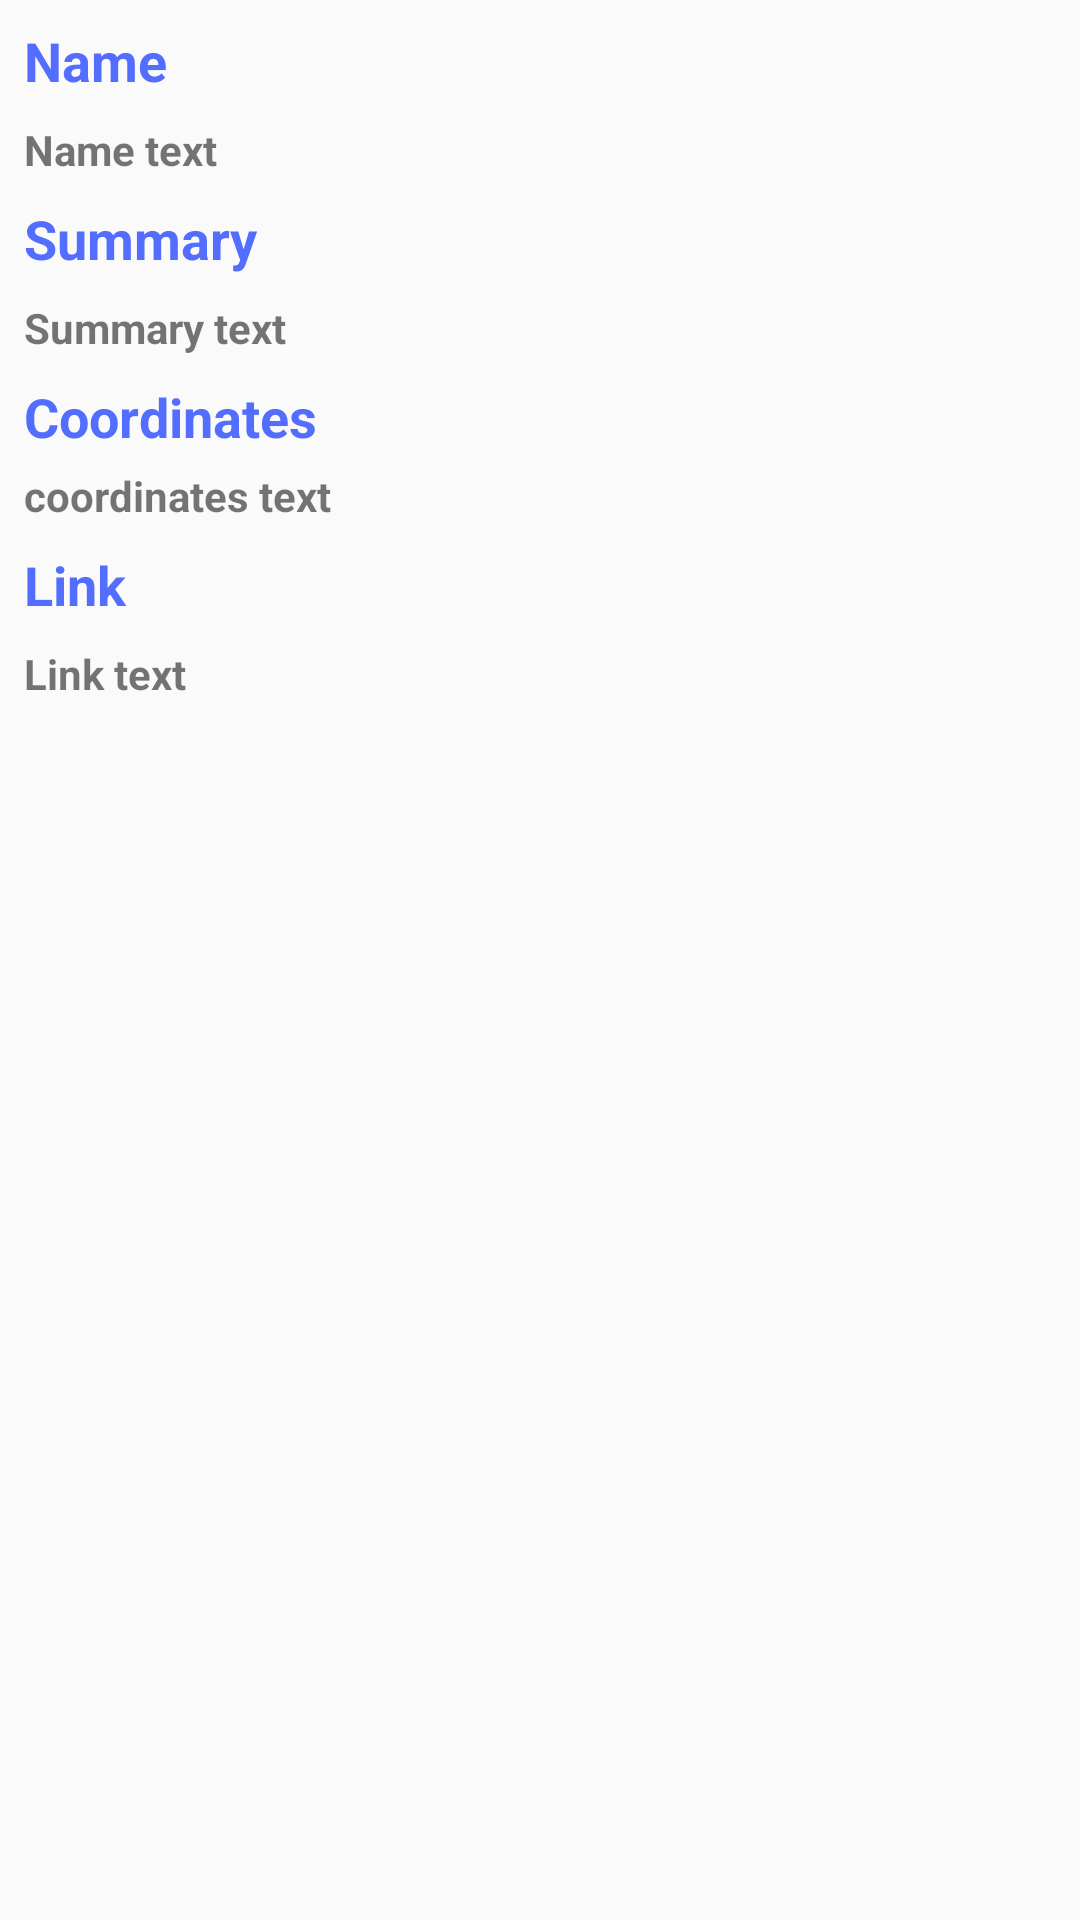

Android layout source for this screen:
<!-- AndroidManifest.xml: application theme AppTheme -->
<!-- res/layout/fragment_info.xml -->
<?xml version="1.0" encoding="utf-8"?>
<FrameLayout xmlns:android="http://schemas.android.com/apk/res/android"
    xmlns:app="http://schemas.android.com/apk/res-auto"
    xmlns:tools="http://schemas.android.com/tools"
    android:layout_width="match_parent"
    android:layout_height="match_parent"
    tools:context=".fragments.InfoFragment">

    

    <android.support.v4.widget.NestedScrollView
        android:layout_width="match_parent"
        android:layout_height="match_parent"
        android:fillViewport="true">

        <android.support.constraint.ConstraintLayout
            android:layout_width="match_parent"
            android:layout_height="wrap_content">

            <TextView
                android:id="@+id/title"
                android:layout_width="0dp"
                android:layout_height="wrap_content"
                android:layout_marginStart="8dp"
                android:layout_marginTop="8dp"
                android:layout_marginEnd="8dp"
                android:text="Name"
                android:textColor="@color/colorAccent"
                android:textSize="18sp"
                android:textStyle="bold"
                app:layout_constraintEnd_toEndOf="parent"
                app:layout_constraintStart_toStartOf="parent"
                app:layout_constraintTop_toTopOf="parent" />

            <TextView
                android:id="@+id/title_text"
                android:layout_width="0dp"
                android:layout_height="wrap_content"
                android:layout_marginStart="8dp"
                android:layout_marginTop="8dp"
                android:layout_marginEnd="8dp"
                android:text="Name text"
                android:textSize="14sp"
                android:textStyle="bold"
                app:layout_constraintEnd_toEndOf="parent"
                app:layout_constraintStart_toStartOf="parent"
                app:layout_constraintTop_toBottomOf="@+id/title" />

            <TextView
                android:id="@+id/summary"
                android:layout_width="0dp"
                android:layout_height="wrap_content"
                android:layout_marginStart="8dp"
                android:layout_marginTop="8dp"
                android:layout_marginEnd="8dp"
                android:text="Summary"
                android:textColor="@color/colorAccent"
                android:textSize="18sp"
                android:textStyle="bold"
                app:layout_constraintEnd_toEndOf="parent"
                app:layout_constraintStart_toStartOf="parent"
                app:layout_constraintTop_toBottomOf="@id/title_text" />

            <TextView
                android:id="@+id/summary_text"
                android:layout_width="0dp"
                android:layout_height="wrap_content"
                android:layout_marginStart="8dp"
                android:layout_marginTop="8dp"
                android:layout_marginEnd="8dp"
                android:text="Summary text"
                android:textSize="14sp"
                android:textStyle="bold"
                app:layout_constraintEnd_toEndOf="parent"
                app:layout_constraintStart_toStartOf="parent"
                app:layout_constraintTop_toBottomOf="@+id/summary" />

            <TextView
                android:id="@+id/coordinates"
                android:layout_width="0dp"
                android:layout_height="21dp"
                android:layout_marginStart="8dp"
                android:layout_marginTop="8dp"
                android:layout_marginEnd="8dp"
                android:text="Coordinates"
                android:textColor="@color/colorAccent"
                android:textSize="18sp"
                android:textStyle="bold"
                app:layout_constraintEnd_toEndOf="parent"
                app:layout_constraintHorizontal_bias="0.0"
                app:layout_constraintStart_toStartOf="parent"
                app:layout_constraintTop_toBottomOf="@+id/summary_text" />

            <TextView
                android:id="@+id/coordinates_text"
                android:layout_width="0dp"
                android:layout_height="wrap_content"
                android:layout_marginStart="8dp"
                android:layout_marginTop="8dp"
                android:layout_marginEnd="8dp"
                android:text="coordinates text"
                android:textSize="14sp"
                android:textStyle="bold"
                app:layout_constraintEnd_toEndOf="parent"
                app:layout_constraintStart_toStartOf="parent"
                app:layout_constraintTop_toBottomOf="@+id/coordinates" />

            <TextView
                android:id="@+id/link"
                android:layout_width="0dp"
                android:layout_height="wrap_content"
                android:layout_marginStart="8dp"
                android:layout_marginTop="8dp"
                android:layout_marginEnd="8dp"
                android:text="Link"
                android:textColor="@color/colorAccent"
                android:textSize="18sp"
                android:textStyle="bold"
                app:layout_constraintEnd_toEndOf="parent"
                app:layout_constraintStart_toStartOf="parent"
                app:layout_constraintTop_toBottomOf="@+id/coordinates_text" />
            />

            <TextView
                android:id="@+id/link_text"
                android:layout_width="0dp"
                android:layout_height="wrap_content"
                android:layout_marginStart="8dp"
                android:layout_marginTop="8dp"
                android:layout_marginEnd="8dp"
                android:text="Link text"
                android:textColorLink="@color/design_default_color_primary"
                android:textSize="14sp"
                android:textStyle="bold"
                app:layout_constraintEnd_toEndOf="parent"
                app:layout_constraintStart_toStartOf="parent"
                app:layout_constraintTop_toBottomOf="@+id/link" />

        </android.support.constraint.ConstraintLayout>
    </android.support.v4.widget.NestedScrollView>

</FrameLayout>
<!-- resources referenced by this layout -->
<resources>
  <color name="colorAccent">#536dfe</color>
  <style name="AppTheme" parent="Theme.AppCompat.Light.DarkActionBar">
          
          <item name="colorPrimary">@color/colorPrimary</item>
          <item name="colorPrimaryDark">@color/colorPrimaryDark</item>
          <item name="colorAccent">@color/colorAccent</item>
      </style>
  <color name="colorPrimary">#9c27b0</color>
  <color name="colorPrimaryDark">#7b1fa2</color>
</resources>
